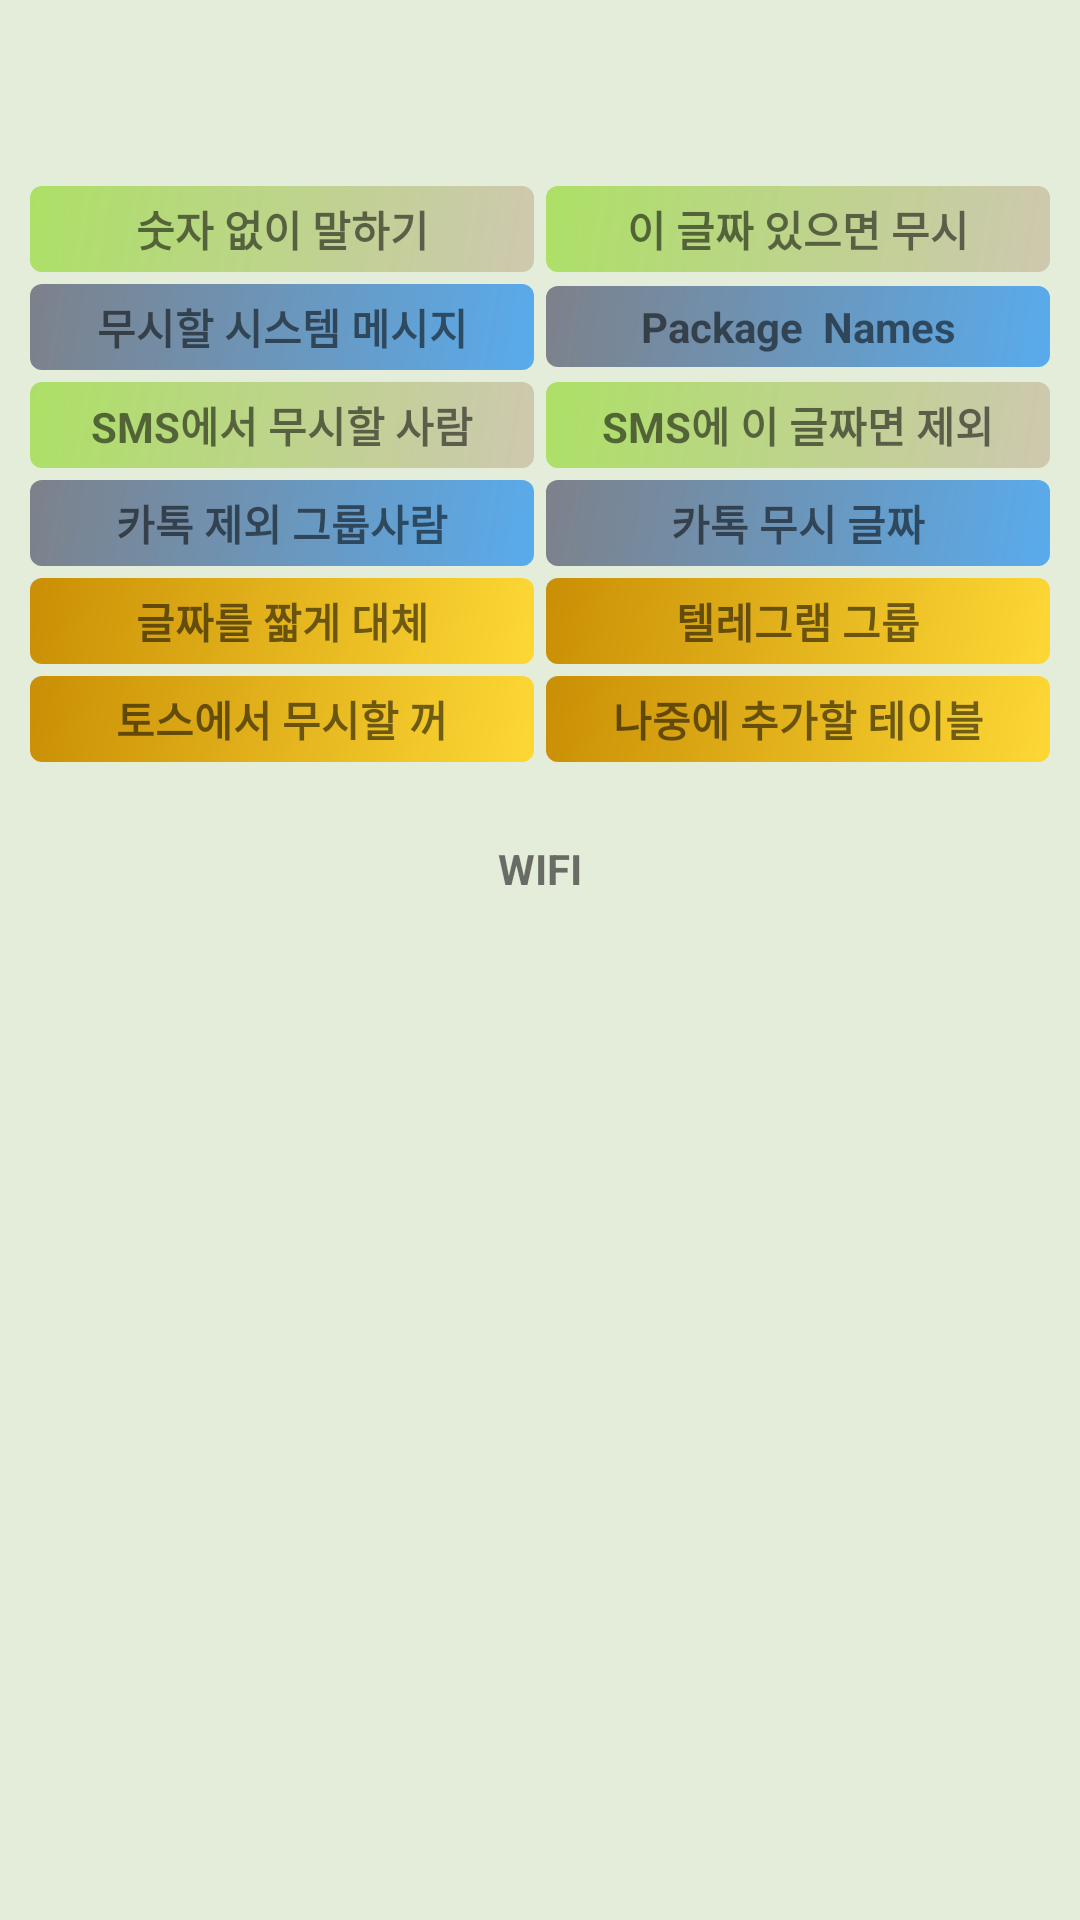

Write the Android layout XML for this screen, with the resource values it uses.
<!-- AndroidManifest.xml: application theme Theme.ChatTalk -->
<!-- res/layout/frag0_table.xml -->
<?xml version="1.0" encoding="utf-8"?>
<LinearLayout xmlns:android = "http://schemas.android.com/apk/res/android"
      android:id = "@+id/fragment_0"
      android:layout_width = "match_parent"
      android:layout_height = "match_parent"
      android:background="@color/color_tab_save_background"
      android:orientation = "vertical">

    <LinearLayout
        android:layout_width = "match_parent"
        android:layout_height = "wrap_content"
        android:layout_marginStart = "8dp"
        android:layout_marginEnd = "8dp"
        android:layout_marginTop = "60dp"
        android:gravity = "center"
        android:orientation = "horizontal">

        <TextView
            android:id = "@+id/nine_ignore"
            android:layout_width = "0dp"
            android:layout_height = "wrap_content"
            android:layout_margin = "@dimen/button_margin_size"
            android:layout_weight = "1"
            android:background = "@drawable/rounded_button1"
            android:gravity = "center"
            android:padding = "@dimen/table_padding_size"
            android:tag = "nineIgnores"
            android:text = "숫자 없이 말하기"
            android:textSize = "@dimen/table_font_size"
            android:textStyle = "bold" />

        <TextView
            android:id = "@+id/text_ignores"
            android:layout_width = "0dp"
            android:layout_height = "wrap_content"
            android:layout_margin = "@dimen/button_margin_size"
            android:layout_weight = "1"
            android:background = "@drawable/rounded_button1"
            android:gravity = "center"
            android:padding = "@dimen/table_padding_size"
            android:tag = "textIgnores"
            android:text = "이 글짜 있으면 무시"
            android:textSize = "@dimen/table_font_size"
            android:textStyle = "bold" />

    </LinearLayout>

    <LinearLayout
        android:layout_width = "match_parent"
        android:layout_height = "wrap_content"
        android:layout_marginStart = "8dp"
        android:layout_marginEnd = "8dp"
        android:gravity = "center"
        android:orientation = "horizontal">

        <TextView
            android:id = "@+id/system_ignores"
            android:layout_width = "0dp"
            android:layout_height = "wrap_content"
            android:layout_margin = "@dimen/button_margin_size"
            android:layout_weight = "1"
            android:background = "@drawable/rounded_button3"
            android:gravity = "center"
            android:padding = "@dimen/table_padding_size"
            android:tag = "systemIgnores"
            android:text = "무시할 시스템 메시지"
            android:textSize = "@dimen/table_font_size"
            android:textStyle = "bold" />

        <TextView
            android:id = "@+id/package_names"
            android:layout_width = "0dp"
            android:layout_height = "wrap_content"
            android:layout_margin = "@dimen/button_margin_size"
            android:layout_weight = "1"
            android:background = "@drawable/rounded_button3"
            android:gravity = "center"
            android:padding = "@dimen/table_padding_size"
            android:tag = "packageNames"
            android:text = "Package  Names"
            android:textSize = "@dimen/table_font_size"
            android:textStyle = "bold" />
    </LinearLayout>


    <LinearLayout
        android:layout_width = "match_parent"
        android:layout_height = "wrap_content"
        android:layout_marginStart = "8dp"
        android:layout_marginEnd = "8dp"
        android:gravity = "center"
        android:orientation = "horizontal">

        <TextView
            android:id = "@+id/sms_who_ignores"
            android:layout_width = "0dp"
            android:layout_height = "wrap_content"
            android:layout_margin = "@dimen/button_margin_size"
            android:layout_weight = "1"
            android:background = "@drawable/rounded_button1"
            android:gravity = "center"
            android:padding = "@dimen/table_padding_size"
            android:tag = "smsWhoIgnores"
            android:text = "SMS에서 무시할 사람"
            android:textSize = "@dimen/table_font_size"
            android:textStyle = "bold" />

        <TextView
            android:id = "@+id/sms_text_ignores"
            android:layout_width = "0dp"
            android:layout_height = "wrap_content"
            android:layout_margin = "@dimen/button_margin_size"
            android:layout_weight = "1"
            android:background = "@drawable/rounded_button1"
            android:gravity = "center"
            android:padding = "@dimen/table_padding_size"
            android:tag = "smsTextIgnores"
            android:text = "SMS에 이 글짜면 제외"
            android:textSize = "@dimen/table_font_size"
            android:textStyle = "bold" />

    </LinearLayout>

    <LinearLayout
        android:layout_width = "match_parent"
        android:layout_height = "wrap_content"
        android:layout_marginStart = "8dp"
        android:layout_marginEnd = "8dp"
        android:gravity = "center"
        android:orientation = "horizontal">

        <TextView
            android:id = "@+id/k_group_who_ignores"
            android:layout_width = "0dp"
            android:layout_height = "wrap_content"
            android:layout_margin = "@dimen/button_margin_size"
            android:layout_weight = "1"
            android:background = "@drawable/rounded_button3"
            android:gravity = "center"
            android:padding = "@dimen/table_padding_size"
            android:tag = "kGroupWhoIgnores"
            android:text = "카톡 제외 그룹사람"
            android:textSize = "@dimen/table_font_size"
            android:textStyle = "bold" />

        <TextView
            android:id = "@+id/k_text_ignores"
            android:layout_width = "0dp"
            android:layout_height = "wrap_content"
            android:layout_margin = "@dimen/button_margin_size"
            android:layout_weight = "1"
            android:background = "@drawable/rounded_button3"
            android:gravity = "center"
            android:padding = "@dimen/table_padding_size"
            android:tag = "kkTxtIgnores"
            android:text = "카톡 무시 글짜"
            android:textSize = "@dimen/table_font_size"
            android:textStyle = "bold" />
    </LinearLayout>

    <LinearLayout
        android:layout_width = "match_parent"
        android:layout_height = "wrap_content"
        android:layout_marginStart = "8dp"
        android:layout_marginEnd = "8dp"
        android:gravity = "center"
        android:orientation = "horizontal">

        <TextView
            android:id = "@+id/string_replace"
            android:layout_width = "0dp"
            android:layout_height = "wrap_content"
            android:layout_margin = "@dimen/button_margin_size"
            android:layout_weight = "1"
            android:background = "@drawable/rounded_button2"
            android:gravity = "center"
            android:padding = "@dimen/table_padding_size"
            android:tag = "strReplaces"
            android:text = "글짜를 짧게 대체"
            android:textSize = "@dimen/table_font_size"
            android:textStyle = "bold" />

        <TextView
            android:id = "@+id/group_telegrams"
            android:layout_width = "0dp"
            android:layout_height = "wrap_content"
            android:layout_margin = "@dimen/button_margin_size"
            android:layout_weight = "1"
            android:background = "@drawable/rounded_button2"
            android:gravity = "center"
            android:padding = "@dimen/table_padding_size"
            android:tag = "teleGroup"
            android:text = "텔레그램 그룹"
            android:textSize = "@dimen/table_font_size"
            android:textStyle = "bold" />
    </LinearLayout>

    <LinearLayout
        android:layout_width = "match_parent"
        android:layout_height = "wrap_content"
        android:layout_marginStart = "8dp"
        android:layout_marginEnd = "8dp"
        android:gravity = "center"
        android:orientation = "horizontal">

        <TextView
            android:id = "@+id/toss_ignore"
            android:layout_width = "0dp"
            android:layout_height = "wrap_content"
            android:layout_margin = "@dimen/button_margin_size"
            android:layout_weight = "1"
            android:background = "@drawable/rounded_button2"
            android:gravity = "center"
            android:padding = "@dimen/table_padding_size"
            android:tag = "tossIgnores"
            android:text = "토스에서 무시할 꺼"
            android:textSize = "@dimen/table_font_size"
            android:textStyle = "bold" />

        <TextView
            android:id = "@+id/for_later"
            android:layout_width = "0dp"
            android:layout_height = "wrap_content"
            android:layout_margin = "@dimen/button_margin_size"
            android:layout_weight = "1"
            android:background = "@drawable/rounded_button2"
            android:gravity = "center"
            android:padding = "@dimen/table_padding_size"
            android:tag = "forLater"
            android:text = "나중에 추가할 테이블"
            android:textSize = "@dimen/table_font_size"
            android:textStyle = "bold" />
    </LinearLayout>

    <TextView
        android:id = "@+id/tv_wifi_state"
        android:layout_width = "wrap_content"
        android:layout_height = "wrap_content"
        android:layout_gravity = "center"
        android:layout_marginTop = "24dp"
        android:text = "WIFI"
        android:textStyle = "bold" />

</LinearLayout>
<!-- resources referenced by this layout -->
<resources>
  <color name="color_tab_save_background">#E4ECDA</color>
  <dimen name="button_margin_size">2sp</dimen>
  <dimen name="table_font_size">14sp</dimen>
  <dimen name="table_padding_size">4sp</dimen>
  <!-- drawable rounded_button1 (drawable) -->
  <?xml version="1.0" encoding="utf-8"?>
  <shape android:shape="rectangle"
  
  xmlns:android="http://schemas.android.com/apk/res/android">
  
  <corners android:radius="4dp" />
  <gradient android:angle="135"
      android:startColor="#A5C1B498"
      android:endColor="#C59CDC44"  />
  </shape>
  <!-- drawable rounded_button2 (drawable) -->
  <?xml version="1.0" encoding="utf-8"?>
  <shape android:shape="rectangle"
  
  xmlns:android="http://schemas.android.com/apk/res/android">
  
  <corners android:radius="4dp" />
  <gradient android:angle="135"
      android:startColor="#FDD835"
      android:endColor="#CA8F05"  />
  </shape>
  <!-- drawable rounded_button3 (drawable) -->
  <?xml version="1.0" encoding="utf-8"?>
  <shape android:shape="rectangle"
  
  xmlns:android="http://schemas.android.com/apk/res/android">
  
  <corners android:radius="4dp" />
  <gradient android:angle="135"
      android:startColor="#59ABEC"
      android:endColor="#7D818A"  />
  </shape>
  <style name="Theme.ChatTalk" parent="Theme.AppCompat.Light.DarkActionBar">
          
          <item name="colorPrimary">@color/colorPrimary</item>
      </style>
  <color name="colorPrimary">#778FA8</color>
</resources>
